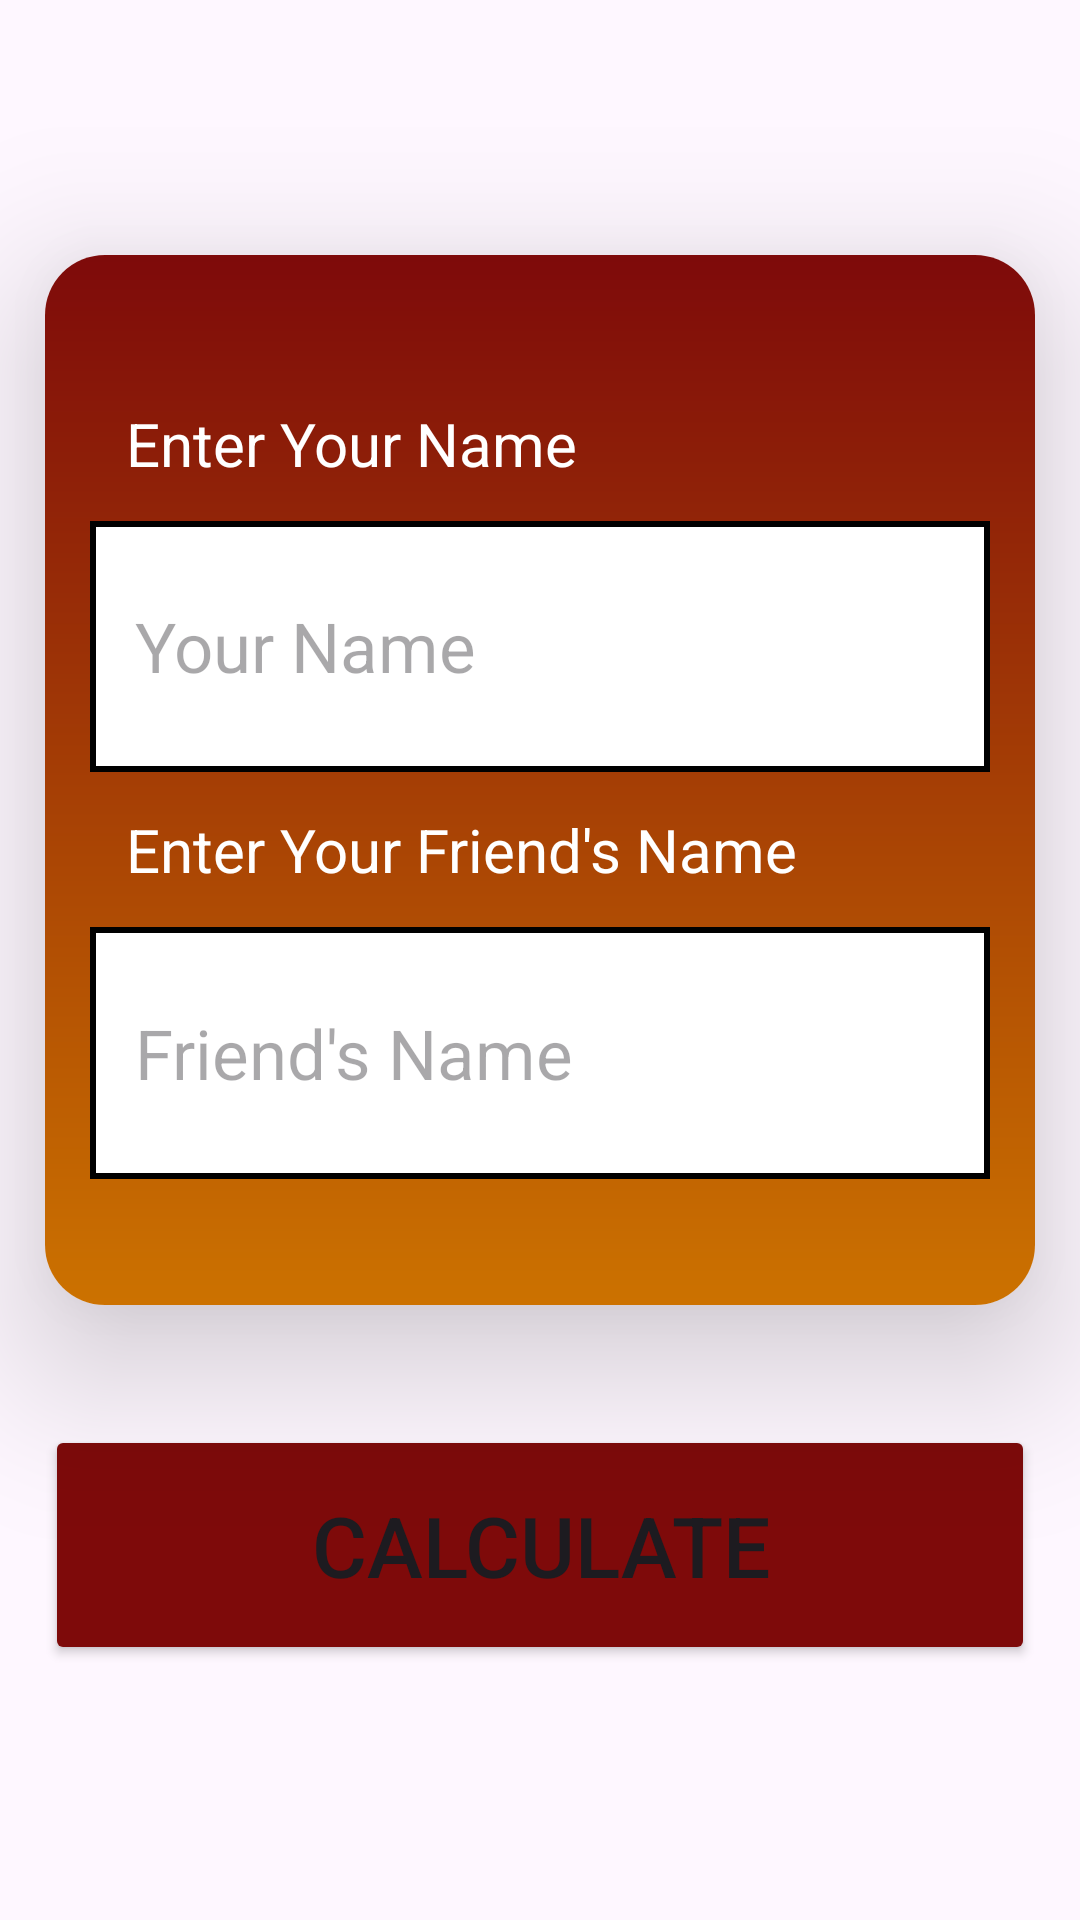

Android layout source for this screen:
<!-- AndroidManifest.xml: application theme Theme.Conversion_Master -->
<!-- res/layout/activity_friendship_calculator2.xml -->
<?xml version="1.0" encoding="utf-8"?>
<LinearLayout xmlns:android="http://schemas.android.com/apk/res/android"
    xmlns:app="http://schemas.android.com/apk/res-auto"
    xmlns:tools="http://schemas.android.com/tools"
    android:layout_width="match_parent"
    android:layout_height="match_parent"
    tools:context=".Friendship_Calculator2"
    android:orientation="vertical"
    android:gravity="center">

    <androidx.cardview.widget.CardView
        android:layout_width="330dp"
        android:layout_height="350dp"
        app:cardElevation="30dp"
        app:cardCornerRadius="20dp">

        <LinearLayout
            android:layout_width="match_parent"
            android:layout_height="match_parent"
            android:background="@drawable/friendship_gradient"
            android:orientation="vertical"
            android:gravity="center"
            android:weightSum="4">

            <TextView
                android:layout_width="match_parent"
                android:layout_height="0px"
                android:layout_weight="0.5"
                android:text="Enter Your Name"
                android:textSize="20sp"
                android:layout_marginBottom="5dp"
                android:layout_marginLeft="18dp"
                android:gravity="center_vertical"
                android:textColor="@color/white"/>

            <EditText
                android:layout_width="300dp"
                android:layout_height="0px"
                android:layout_weight="1"
                android:hint="Your Name"
                android:id="@+id/name"
                android:textSize="23sp"
                android:padding="15dp"
                android:background="@drawable/bg_spinner"/>


            <TextView
                android:layout_width="match_parent"
                android:layout_height="0px"
                android:layout_weight="0.5"
                android:text="Enter Your Friend's Name"
                android:textSize="20sp"
                android:layout_marginTop="5dp"
                android:layout_marginBottom="5dp"
                android:layout_marginLeft="18dp"
                android:gravity="center_vertical"
                android:textColor="@color/white"/>

            <EditText
                android:layout_width="300dp"
                android:layout_height="0px"
                android:layout_weight="1"
                android:hint="Friend's Name"
                android:id="@+id/friend_name"
                android:textSize="23sp"
                android:padding="15dp"
                android:background="@drawable/bg_spinner"/>



        </LinearLayout>

    </androidx.cardview.widget.CardView>

    <Button
        android:layout_width="330dp"
        android:layout_height="80dp"
        android:layout_marginTop="40dp"
        android:backgroundTint="@color/frienship1"
        android:text="Calculate"
        android:id="@+id/calc_btn"
        android:textSize="28sp"/>

</LinearLayout>
<!-- resources referenced by this layout -->
<resources>
  <color name="frienship1">#7E0A0A</color>
  <color name="white">#FFFFFFFF</color>
  <!-- drawable bg_spinner (drawable) -->
  <?xml version="1.0" encoding="utf-8"?>
  <shape xmlns:android="http://schemas.android.com/apk/res/android">
  
      <stroke android:color="@color/black" android:width="2dp"/>
      <solid android:color="@color/white"/>
  </shape>
  <!-- drawable friendship_gradient (drawable) -->
  <?xml version="1.0" encoding="utf-8"?>
  <shape xmlns:android="http://schemas.android.com/apk/res/android">
  
      <gradient android:startColor="@color/frienship2"   android:endColor="@color/frienship1" android:angle="90"/>
  </shape>
  <style name="Theme.Conversion_Master" parent="Base.Theme.Conversion_Master" />
  <color name="black">#FF000000</color>
  <color name="frienship2">#CC7200</color>
  <style name="Base.Theme.Conversion_Master" parent="Theme.Material3.DayNight.NoActionBar">
          
          
      </style>
</resources>
